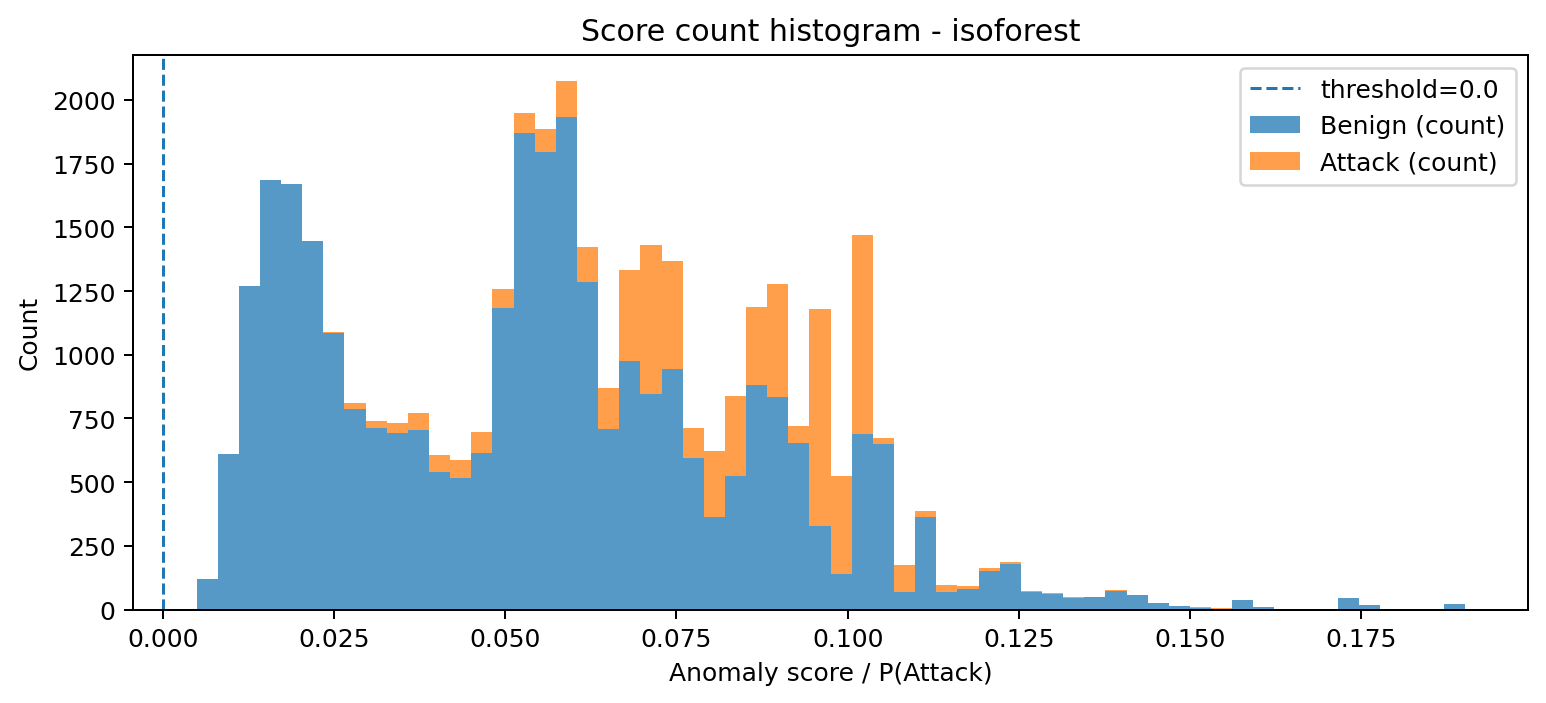

The file beside this chart, header and first rows:
bin_left, bin_right, midpoint, count_benign, count_attack, count_total
0.004946, 0.008031, 0.006489, 120, 0, 120
0.008031, 0.01112, 0.009574, 610, 0, 610
0.01112, 0.0142, 0.01266, 1269, 0, 1269
0.0142, 0.01729, 0.01575, 1685, 0, 1685
0.01729, 0.02037, 0.01883, 1670, 0, 1670
0.02037, 0.02346, 0.02192, 1445, 1, 1446
0.02346, 0.02655, 0.025, 1084, 7, 1091
0.02655, 0.02963, 0.02809, 789, 23, 812
0.02963, 0.03272, 0.03117, 713, 26, 739
0.03272, 0.0358, 0.03426, 694, 37, 731
0.0358, 0.03889, 0.03735, 704, 68, 772
0.03889, 0.04197, 0.04043, 538, 69, 607
0.04197, 0.04506, 0.04352, 516, 70, 586
0.04506, 0.04814, 0.0466, 613, 82, 695
0.04814, 0.05123, 0.04969, 1183, 74, 1257
0.05123, 0.05432, 0.05277, 1872, 79, 1951
0.05432, 0.0574, 0.05586, 1797, 88, 1885
0.0574, 0.06049, 0.05894, 1934, 139, 2073
0.06049, 0.06357, 0.06203, 1284, 141, 1425
0.06357, 0.06666, 0.06512, 709, 161, 870
0.06666, 0.06974, 0.0682, 974, 358, 1332
0.06974, 0.07283, 0.07129, 846, 585, 1431
0.07283, 0.07592, 0.07437, 944, 426, 1370
0.07592, 0.079, 0.07746, 596, 115, 711
0.079, 0.08209, 0.08054, 365, 258, 623
0.08209, 0.08517, 0.08363, 526, 313, 839
0.08517, 0.08826, 0.08672, 883, 305, 1188
0.08826, 0.09134, 0.0898, 836, 440, 1276
0.09134, 0.09443, 0.09289, 652, 67, 719
0.09443, 0.09752, 0.09597, 328, 851, 1179
0.09752, 0.1006, 0.09906, 141, 383, 524
0.1006, 0.1037, 0.1021, 688, 782, 1470
0.1037, 0.1068, 0.1052, 649, 24, 673
0.1068, 0.1099, 0.1083, 67, 108, 175
0.1099, 0.1129, 0.1114, 364, 23, 387
0.1129, 0.116, 0.1145, 69, 26, 95
0.116, 0.1191, 0.1176, 81, 10, 91
0.1191, 0.1222, 0.1207, 150, 14, 164
0.1222, 0.1253, 0.1237, 179, 6, 185
0.1253, 0.1284, 0.1268, 68, 4, 72
0.1284, 0.1315, 0.1299, 62, 3, 65
0.1315, 0.1345, 0.133, 45, 5, 50
0.1345, 0.1376, 0.1361, 49, 0, 49
0.1376, 0.1407, 0.1392, 74, 4, 78
0.1407, 0.1438, 0.1423, 57, 0, 57
0.1438, 0.1469, 0.1453, 25, 2, 27
0.1469, 0.15, 0.1484, 12, 0, 12
0.15, 0.1531, 0.1515, 7, 1, 8
0.1531, 0.1561, 0.1546, 3, 1, 4
0.1561, 0.1592, 0.1577, 37, 1, 38
0.1592, 0.1623, 0.1608, 11, 0, 11
0.1623, 0.1654, 0.1639, 1, 0, 1
0.1654, 0.1685, 0.1669, 0, 0, 0
0.1685, 0.1716, 0.17, 2, 0, 2
0.1716, 0.1747, 0.1731, 45, 0, 45
0.1747, 0.1777, 0.1762, 19, 0, 19
0.1777, 0.1808, 0.1793, 2, 0, 2
0.1808, 0.1839, 0.1824, 0, 0, 0
0.1839, 0.187, 0.1855, 0, 0, 0
0.187, 0.1901, 0.1885, 23, 0, 23
